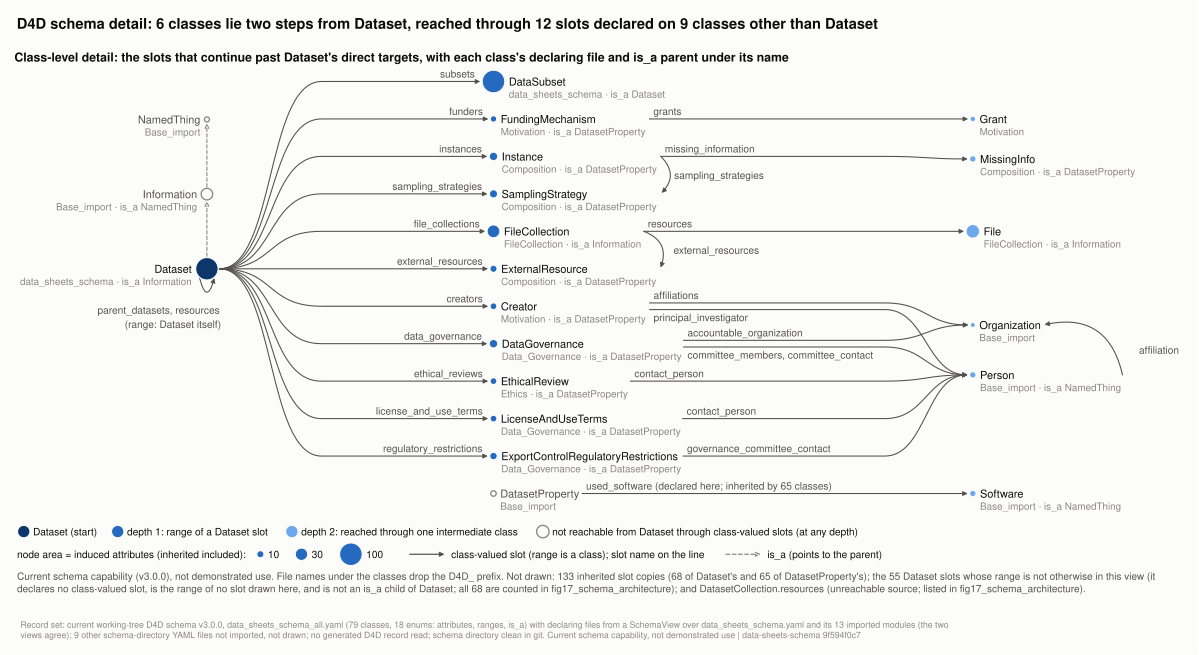

Values plotted in this chart, from the file beside it:
class, module_file, depth_from_dataset, column, role, induced_attributes, is_a, label_under_name, x_pt, y_pt
Dataset, data_sheets_schema.yaml, 0, 0 (Dataset and its is_a lineage), start, 98, Information, data_sheets_schema · is_a Information, 144.4, 184.6
Information, D4D_Base_import.yaml, not reachable, 0 (Dataset and its is_a lineage), is_a lineage of Dataset (not reachable), 26, NamedThing, Base_import · is_a NamedThing, 144.4, 240.6
NamedThing, D4D_Base_import.yaml, not reachable, 0 (Dataset and its is_a lineage), is_a lineage of Dataset (not reachable), 5, , Base_import, 144.4, 296.6
DataSubset, data_sheets_schema.yaml, 1, 1, reachable, 100, Dataset, data_sheets_schema · is_a Dataset, 359.3, 325.0
FundingMechanism, D4D_Motivation.yaml, 1, 1, reachable, 8, DatasetProperty, Motivation · is_a DatasetProperty, 359.3, 296.9
Instance, D4D_Composition.yaml, 1, 1, reachable, 14, DatasetProperty, Composition · is_a DatasetProperty, 359.3, 268.8
SamplingStrategy, D4D_Composition.yaml, 1, 1, reachable, 13, DatasetProperty, Composition · is_a DatasetProperty, 359.3, 240.7
FileCollection, D4D_FileCollection.yaml, 1, 1, reachable, 32, Information, FileCollection · is_a Information, 359.3, 212.6
ExternalResource, D4D_Composition.yaml, 1, 1, reachable, 10, DatasetProperty, Composition · is_a DatasetProperty, 359.3, 184.6
Creator, D4D_Motivation.yaml, 1, 1, reachable, 9, DatasetProperty, Motivation · is_a DatasetProperty, 359.3, 156.5
DataGovernance, D4D_Data_Governance.yaml, 1, 1, reachable, 14, DatasetProperty, Data_Governance · is_a DatasetProperty, 359.3, 128.4
EthicalReview, D4D_Ethics.yaml, 1, 1, reachable, 9, DatasetProperty, Ethics · is_a DatasetProperty, 359.3, 100.3
LicenseAndUseTerms, D4D_Data_Governance.yaml, 1, 1, reachable, 9, DatasetProperty, Data_Governance · is_a DatasetProperty, 359.3, 72.2
ExportControlRegulatoryRestrictions, D4D_Data_Governance.yaml, 1, 1, reachable, 11, DatasetProperty, Data_Governance · is_a DatasetProperty, 359.3, 44.1
DatasetProperty, D4D_Base_import.yaml, not reachable, 1, declaring parent of an inherited slot (n…, 6, , Base_import, 359.3, 16.0
Grant, D4D_Motivation.yaml, 2, 2, reachable, 6, , Motivation, 718.8, 296.9
MissingInfo, D4D_Composition.yaml, 2, 2, reachable, 8, DatasetProperty, Composition · is_a DatasetProperty, 718.8, 266.9
File, D4D_FileCollection.yaml, 2, 2, reachable, 36, Information, FileCollection · is_a Information, 718.8, 212.6
Organization, D4D_Base_import.yaml, 2, 2, reachable, 5, , Base_import, 718.8, 142.4
Person, D4D_Base_import.yaml, 2, 2, reachable, 8, NamedThing, Base_import · is_a NamedThing, 718.8, 105.0
Software, D4D_Base_import.yaml, 2, 2, reachable, 8, NamedThing, Base_import · is_a NamedThing, 718.8, 16.0
